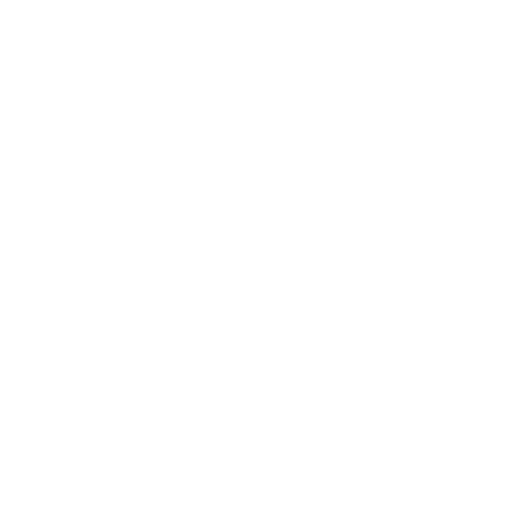
t = 0.00 s
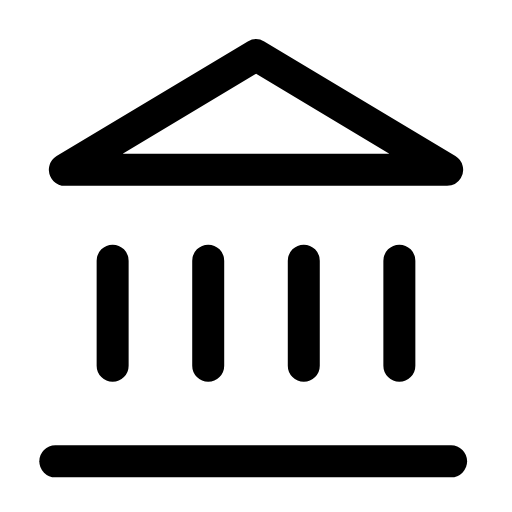
t = 0.31 s
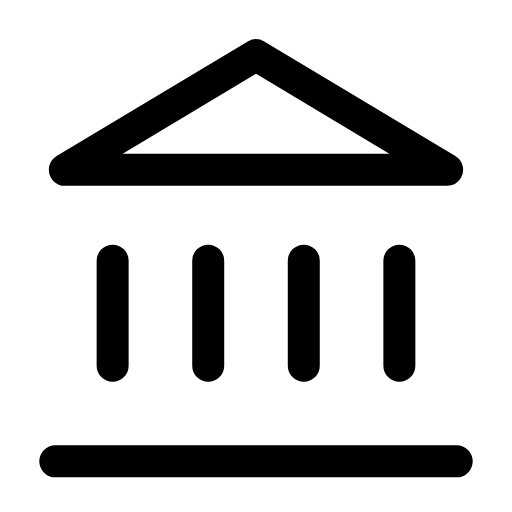
t = 0.60 s
t = 0.88 s: frame unchanged from t = 0.60 s, image omitted
t = 1.20 s: frame unchanged from t = 0.60 s, image omitted
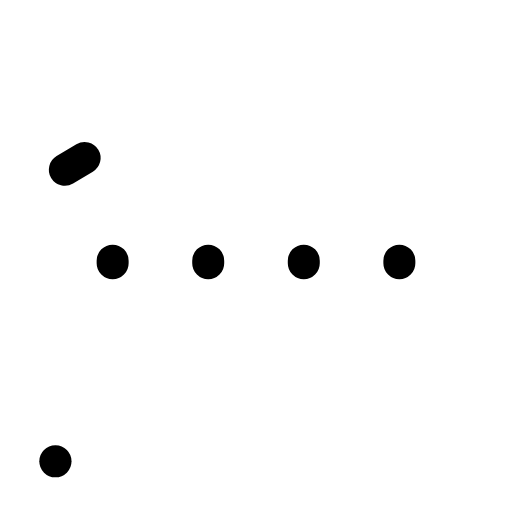
t = 1.51 s

The animated SVG that drew these frames (rendered in a browser with its animation timeline set to each time). Animation: 3 SMIL elements (animate=3); one cycle of 1.80 s, repeats indefinitely.

<svg xmlns="http://www.w3.org/2000/svg" width="24" height="24" viewBox="0 0 24 24" fill="none"><g transform="translate(-1.44 -1.447) scale(1.12)"><path stroke="currentColor" stroke-width="1.339" stroke-linecap="round" stroke-linejoin="round" fill="none" d="M4 8.4L12 3.6L20 8.4Z" pathLength="1" stroke-dasharray="1"><animate attributeName="stroke-dashoffset" values="1;1;0;0;0;0;1;1;1" keyTimes="0;0;0.189;0.45;0.6;0.774;0.9;0.9;1" dur="1.8s" repeatCount="indefinite" calcMode="spline" keySplines="0.16 1 0.3 1;0.16 1 0.3 1;0.16 1 0.3 1;0.16 1 0.3 1;0.16 1 0.3 1;0.16 1 0.3 1;0.16 1 0.3 1;0.16 1 0.3 1"/></path><path stroke="currentColor" stroke-width="1.339" stroke-linecap="round" stroke-linejoin="round" fill="none" d="M6 12.2L6 16.6M10 12.2L10 16.6M14 12.2L14 16.6M18 12.2L18 16.6" pathLength="1" stroke-dasharray="1"><animate attributeName="stroke-dashoffset" values="1;1;0;0;0;0;1;1;1" keyTimes="0;0.0315;0.2205;0.45;0.6;0.753;0.879;0.9;1" dur="1.8s" repeatCount="indefinite" calcMode="spline" keySplines="0.16 1 0.3 1;0.16 1 0.3 1;0.16 1 0.3 1;0.16 1 0.3 1;0.16 1 0.3 1;0.16 1 0.3 1;0.16 1 0.3 1;0.16 1 0.3 1"/></path><path stroke="currentColor" stroke-width="1.339" stroke-linecap="round" stroke-linejoin="round" fill="none" d="M3.6 20.6L20.4 20.6" pathLength="1" stroke-dasharray="1"><animate attributeName="stroke-dashoffset" values="1;1;0;0;0;0;1;1;1" keyTimes="0;0.063;0.252;0.45;0.6;0.732;0.858;0.9;1" dur="1.8s" repeatCount="indefinite" calcMode="spline" keySplines="0.16 1 0.3 1;0.16 1 0.3 1;0.16 1 0.3 1;0.16 1 0.3 1;0.16 1 0.3 1;0.16 1 0.3 1;0.16 1 0.3 1;0.16 1 0.3 1"/></path></g></svg>
